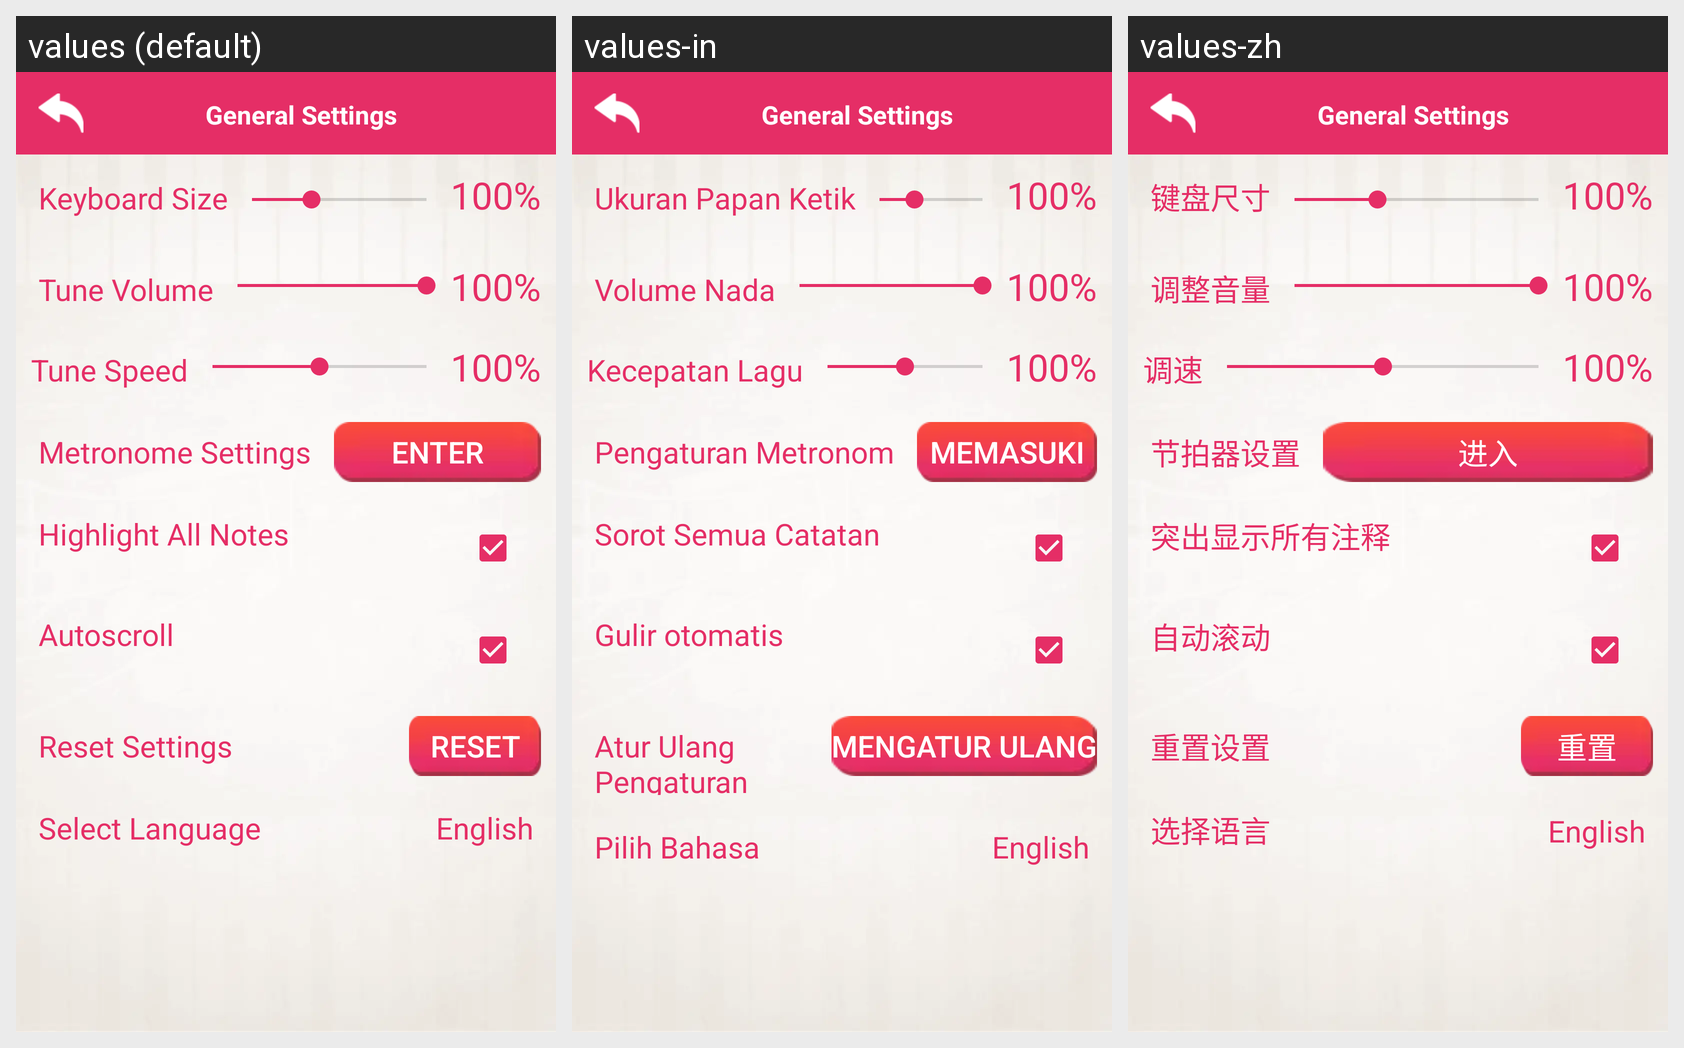

Translations of the strings shown on this Android screen, per locale in the grid:
Android screen res/layout/settings.xml rendered under 3 locales, left to right: values (default), values-in, values-zh. Device: Nexus 5 (rendered at 1080×1920; each locale shown at half size, 540×960, under a caption strip naming it); theme AppTheme.
Other locales in the repository, not shown: values-de, values-es, values-fr, values-hi, values-pt, values-ru.
Strings drawn on this screen, with the default value and each locale's value (text and hints the layout hard-codes, and strings that could not be matched under every locale, appear in the picture but are not listed):

str_keyboard_size
  values: Keyboard Size
  values-in: Ukuran Papan Ketik
  values-zh: 键盘尺寸

str_tune_volume
  values: Tune Volume
  values-in: Volume Nada
  values-zh: 调整音量

str_tune_speed
  values: Tune Speed
  values-in: Kecepatan Lagu
  values-zh: 调速

str_metronome_settings
  values: Metronome Settings
  values-in: Pengaturan Metronom
  values-zh: 节拍器设置

str_enter
  values: Enter
  values-in: Memasuki
  values-zh: 进入

str_highlight_all_notes
  values: Highlight All Notes
  values-in: Sorot Semua Catatan
  values-zh: 突出显示所有注释

str_autoscroll
  values: Autoscroll
  values-in: Gulir otomatis
  values-zh: 自动滚动

str_reset_setting
  values: Reset Settings
  values-in: Atur Ulang Pengaturan
  values-zh: 重置设置

str_reset
  values: Reset
  values-in: Mengatur ulang
  values-zh: 重置

select_language
  values: Select Language
  values-in: Pilih Bahasa
  values-zh: 选择语言
